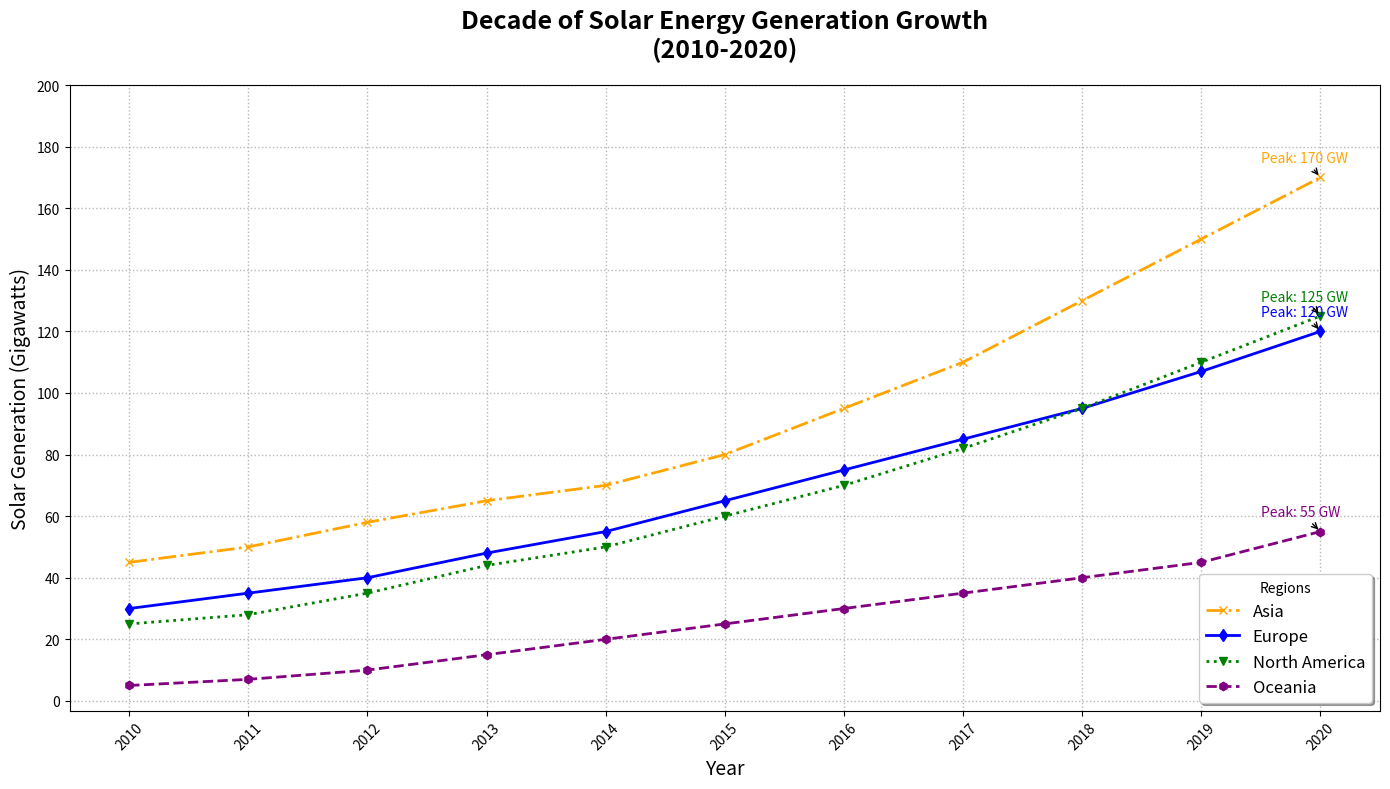

Source code (Python):
import matplotlib.pyplot as plt
import numpy as np

# Data for solar energy generation (in gigawatts) for different regions
years = np.arange(2010, 2021)
asia = [45, 50, 58, 65, 70, 80, 95, 110, 130, 150, 170]
europe = [30, 35, 40, 48, 55, 65, 75, 85, 95, 107, 120]
north_america = [25, 28, 35, 44, 50, 60, 70, 82, 95, 110, 125]
oceania = [5, 7, 10, 15, 20, 25, 30, 35, 40, 45, 55]

# Create the line chart
plt.figure(figsize=(14, 8))

# Plotting each region's data with altered stylistic elements
plt.plot(years, asia, marker='x', linestyle='-.', color='orange', label='Asia', linewidth=2)
plt.plot(years, europe, marker='d', linestyle='-', color='blue', label='Europe', linewidth=2)
plt.plot(years, north_america, marker='v', linestyle=':', color='green', label='North America', linewidth=2)
plt.plot(years, oceania, marker='h', linestyle='--', color='purple', label='Oceania', linewidth=2)

# Customizing the chart
plt.title("Decade of Solar Energy Generation Growth\n(2010-2020)", fontsize=18, fontweight='bold', pad=20)
plt.xlabel("Year", fontsize=14)
plt.ylabel("Solar Generation (Gigawatts)", fontsize=14)
plt.xticks(years, rotation=45, fontsize=10)
plt.yticks(np.arange(0, 201, 20), fontsize=10)
plt.grid(True, linestyle=':', linewidth=1, alpha=0.9)
plt.legend(title='Regions', loc='lower right', fontsize=12, shadow=True)

# Annotate peak generation for each region
for region, data, color in zip(['Asia', 'Europe', 'North America', 'Oceania'],
                               [asia, europe, north_america, oceania],
                               ['orange', 'blue', 'green', 'purple']):
    max_gen = max(data)
    max_year = years[data.index(max_gen)]
    plt.annotate(f'Peak: {max_gen} GW', xy=(max_year, max_gen),
                 xytext=(max_year - 0.5, max_gen + 5),
                 arrowprops=dict(facecolor=color, arrowstyle='->'),
                 fontsize=10, color=color)

# Enhance the layout to prevent overlapping elements
plt.tight_layout()

# Show the plot
plt.show()
